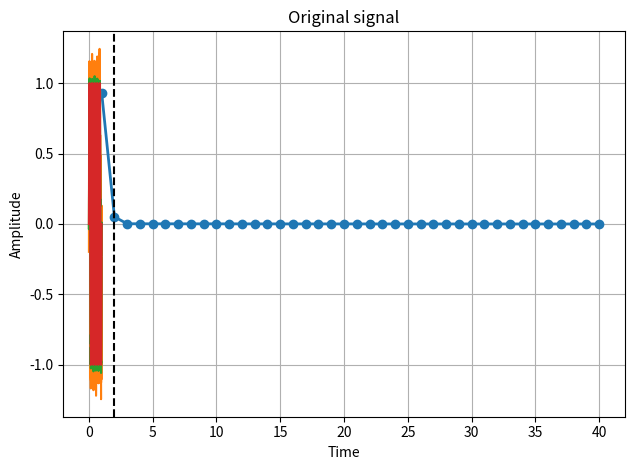

Python code for this plot:
import numpy as np
import matplotlib.pyplot as plt


def construct_signal(t):
    clean_signal = np.sin(10 * np.pi * t)
    noise = 0.1 * np.random.randn(*t.shape)
    noisy_signal = clean_signal + noise
    return noisy_signal, clean_signal

def denoise(A, row_len=50, r=None):
    #Map matrix to 2D
    n = len(A)
    num_rows = n // row_len
    reshaped_matrix = A[:num_rows * row_len].reshape((num_rows, row_len))
    
    r = scree_plot(reshaped_matrix) #Find best rank approximation
    
    #Reconstruct rank r approximation
    U, S, V = np.linalg.svd(reshaped_matrix, full_matrices=False)
    S_denoised = np.zeros_like(S)
    S_denoised[:r] = S[:r]
    denoised_matrix = U @ np.diag(S_denoised) @ V
    return denoised_matrix.flatten()

def scree_plot(A):
    u, s, v = np.linalg.svd(A)
    S = (s ** 2) / np.sum(s ** 2)
    i = np.arange(1, len(s) + 1)
    deriv2 = np.diff(S, n=2)
    elbow = np.argmax(deriv2) + 2 #Absolute maximum point of 2nd deriv
    
    #plotting
    plt.plot(i, S, 'o-', linewidth=2)
    plt.axvline(x=elbow, color='black', linestyle='--', label=f" Threshold={elbow}")
    plt.title("Scree plot")
    plt.ylabel("S[i][i]")
    plt.xlabel("i")
    plt.grid(True)
    plt.tight_layout()
    plt.show()
    return elbow

    

if __name__ == '__main__':
    t = np.linspace(0, 1, 2000)
    A_noisy, A_clean = construct_signal(t)
    A_denoised = denoise(A_noisy)
    plt.plot(t, A_noisy, label='Noisy')
    plt.title("Noisy signal")
    plt.xlabel("Time")
    plt.ylabel("Amplitude")
    plt.grid(True)
    plt.show()
    plt.plot(t, A_denoised, label='Denoised')
    plt.title("Denoised signal")
    plt.xlabel("Time")
    plt.ylabel("Amplitude")
    plt.grid(True)
    plt.show()
    plt.plot(t, A_clean, label='clean')
    plt.title("Original signal")
    plt.xlabel("Time")
    plt.ylabel("Amplitude")
    plt.grid(True)
    plt.show()
    
